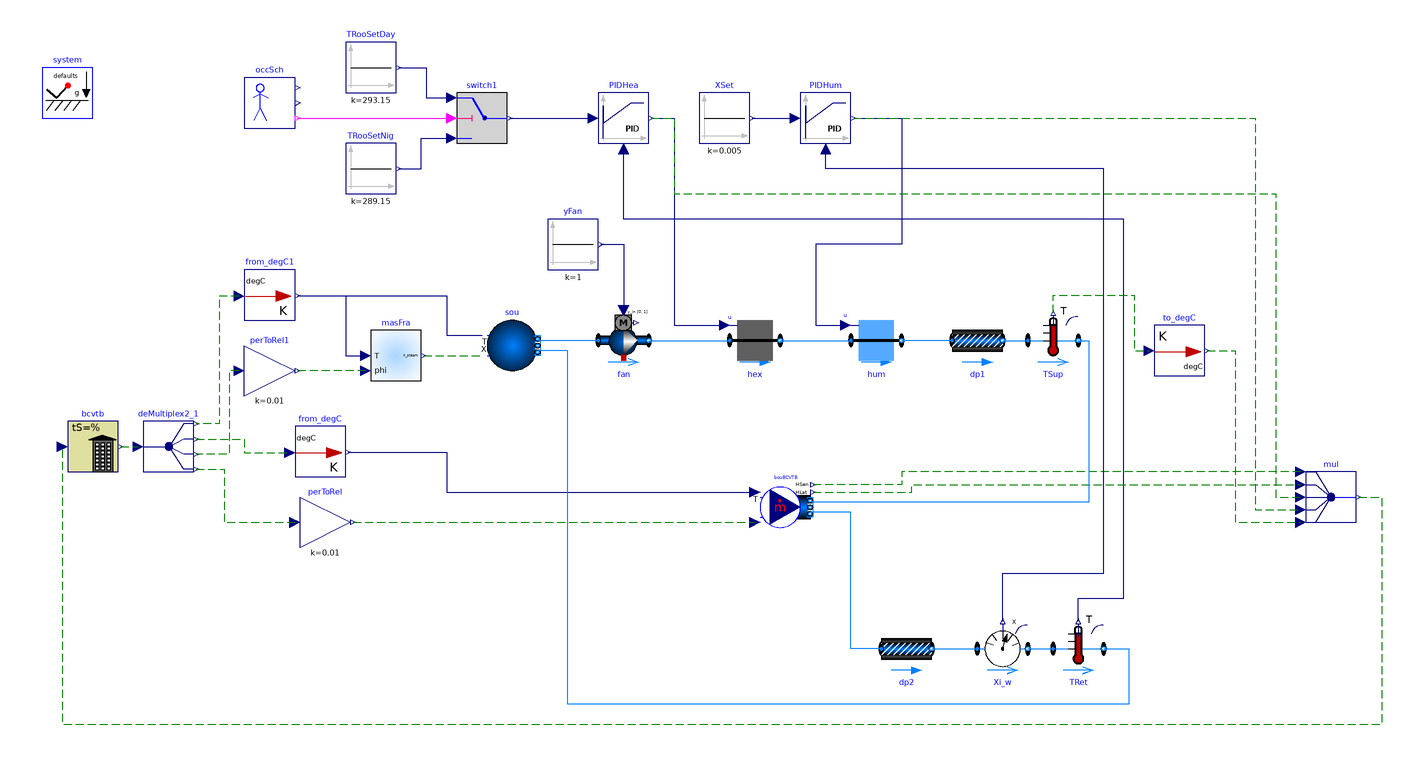

Above is the diagram view of the following Modelica model: its components placed by their Placement annotations and its connect equations drawn as lines.

model MoistAir
          "Model with interfaces for media with moist air that will be linked to the BCVTB which models the response of the room"
            import Buildings;
            extends Modelica.Icons.Example;
            package Medium =
              Buildings.Media.GasesPTDecoupled.MoistAirUnsaturated;
            parameter Modelica.Media.Interfaces.PartialMedium.MassFlowRate m_flow_nominal=
                259.2*6/1.2/3600 "Nominal mass flow rate";
            Buildings.Fluid.FixedResistances.FixedResistanceDpM dp1(
              redeclare package Medium = Medium,
              m_flow_nominal=m_flow_nominal,
              dp_nominal=200,
              from_dp=false,
              allowFlowReversal=false)
              annotation (Placement(transformation(extent={{280,62},{300,82}})));
            Buildings.Fluid.Sources.Boundary_pT sou(
              nPorts=2,
              redeclare package Medium = Medium,
              use_T_in=true,
              use_X_in=true,
              p(displayUnit="Pa") = 101325,
              T=293.15)             annotation (Placement(transformation(extent={{96,60},
                      {116,80}}, rotation=0)));
            inner Modelica.Fluid.System system
              annotation (Placement(transformation(extent={{-80,160},{-60,180}})));
            Buildings.Fluid.FixedResistances.FixedResistanceDpM dp2(
              redeclare package Medium = Medium,
              m_flow_nominal=m_flow_nominal,
              dp_nominal=200,
              from_dp=false,
              allowFlowReversal=false)
              annotation (Placement(transformation(extent={{10,10},{-10,-10}},
                  rotation=180,
                  origin={262,-50})));
            Buildings.Utilities.IO.BCVTB.MoistAirInterface bouBCVTB(
              nPorts=2,
              redeclare package Medium = Medium,
              m_flow=0,
              use_m_flow_in=false,
              m_flow_nominal=m_flow_nominal)
              annotation (Placement(transformation(extent={{204,-4},{224,16}})));
            Buildings.Fluid.MassExchangers.HumidifierPrescribed hum(
              m_flow_nominal=m_flow_nominal,
              dp_nominal=200,
              redeclare package Medium = Medium,
              mWat_flow_nominal=0.01*m_flow_nominal,
              from_dp=false,
              allowFlowReversal=false,
              use_T_in=false) "Humidifier"
              annotation (Placement(transformation(extent={{240,62},{260,82}})));
            Buildings.Fluid.HeatExchangers.HeaterCoolerPrescribed hex(
              m_flow_nominal=m_flow_nominal,
              dp_nominal=200,
              redeclare package Medium = Medium,
              Q_flow_nominal=m_flow_nominal*50*1006,
              from_dp=false,
              allowFlowReversal=false) "Heat exchanger"
              annotation (Placement(transformation(extent={{192,62},{212,82}})));
            Buildings.Fluid.Sensors.TemperatureTwoPort
                                                TRet(redeclare package Medium
              =                                                                 Medium,
                m_flow_nominal=m_flow_nominal) "Return air temperature"
              annotation (Placement(transformation(extent={{320,-60},{340,-40}})));
            Buildings.Fluid.Sensors.MassFractionTwoPort
                                                 Xi_w(redeclare package Medium
              =                                                                  Medium,
                m_flow_nominal=m_flow_nominal) "Measured air humidity"
              annotation (Placement(transformation(extent={{290,-60},{310,-40}})));
            Modelica.Blocks.Sources.Constant XSet(k=0.005)
            "Set point for humidity"
              annotation (Placement(transformation(extent={{180,150},{200,170}})));
            Modelica.Blocks.Sources.Constant TRooSetNig(k=273.15 + 16)
            "Set point for room air temperature"
              annotation (Placement(transformation(extent={{40,130},{60,150}})));
            Buildings.Controls.Continuous.LimPID PIDHea(
              yMax=1,
              yMin=0,
              Td=1,
              controllerType=Modelica.Blocks.Types.SimpleController.PI,
              k=0.1,
              Ti=600) "Controller for heating"
              annotation (Placement(transformation(extent={{140,150},{160,170}})));
            Buildings.Controls.Continuous.LimPID PIDHum(
              yMax=1,
              yMin=0,
              controllerType=Modelica.Blocks.Types.SimpleController.PI,
              k=20,
              Td=60,
              Ti=600) "Controller for humidifier"
              annotation (Placement(transformation(extent={{220,150},{240,170}})));
            Buildings.Utilities.IO.BCVTB.BCVTB bcvtb(
              xmlFileName="socket.cfg",
              nDblRea=4,
              nDblWri=5,
              flaDblWri={1,1,1,1,1},
              uStart={0,0,0,0,20},
              activateInterface=true,
              timeStep=60)
              annotation (Placement(transformation(extent={{-70,20},{-50,40}})));
            Modelica.Blocks.Routing.DeMultiplex4 deMultiplex2_1(
              n1=1,
              n2=1,
              n3=1,
              n4=1)
              annotation (Placement(transformation(extent={{-40,20},{-20,40}})));
            Modelica.Blocks.Routing.Multiplex5 mul
              annotation (Placement(transformation(extent={{420,0},{440,20}})));
            Buildings.Fluid.Sensors.TemperatureTwoPort
                                                TSup(redeclare package Medium
              =                                                                 Medium,
                m_flow_nominal=m_flow_nominal) "Supply air temperature"
              annotation (Placement(transformation(extent={{310,62},{330,82}})));
            Buildings.Fluid.Movers.FlowMachine_y fan(redeclare package Medium
              =                                                                 Medium,
                  pressure(V_flow={0,m_flow_nominal/1.2},
                    dp={2*400,400}),
                  dynamicBalance=false)
              annotation (Placement(transformation(extent={{140,62},{160,82}})));
            Modelica.Blocks.Sources.Constant yFan(k=1) "Fan control signal"
              annotation (Placement(transformation(extent={{120,100},{140,120}})));
            Modelica.Blocks.Math.Gain perToRel(k=0.01)
            "Converts 0...100 to 0...1"
              annotation (Placement(transformation(extent={{22,-10},{42,10}})));
            Modelica.Blocks.Math.Gain perToRel1(
                                               k=0.01)
            "Converts 0...100 to 0...1"
              annotation (Placement(transformation(extent={{0,50},{20,70}})));
            Buildings.Utilities.Psychrometrics.X_pTphi masFra(
                                                     use_p_in=false, redeclare
              package Medium =
                         Medium) "Mass fraction"
              annotation (Placement(transformation(extent={{50,56},{70,76}})));
            Buildings.Controls.SetPoints.OccupancySchedule occSch
            "Occupancy schedule"
              annotation (Placement(transformation(extent={{0,156},{20,176}})));
            Modelica.Blocks.Logical.Switch switch1
              annotation (Placement(transformation(extent={{84,150},{104,170}})));
            Modelica.Blocks.Sources.Constant TRooSetDay(k=273.15 + 20)
            "Set point for room air temperature"
              annotation (Placement(transformation(extent={{40,170},{60,190}})));
            Buildings.Utilities.IO.BCVTB.From_degC from_degC
              annotation (Placement(transformation(extent={{20,18},{40,38}})));
            Buildings.Utilities.IO.BCVTB.To_degC to_degC
              annotation (Placement(transformation(extent={{360,58},{380,78}})));
            Buildings.Utilities.IO.BCVTB.From_degC from_degC1
              annotation (Placement(transformation(extent={{0,80},{20,100}})));
          equation
            connect(dp1.port_a, hum.port_b) annotation (Line(
                points={{280,72},{260,72}},
                color={0,127,255},
                smooth=Smooth.None));
            connect(hex.port_b, hum.port_a) annotation (Line(
                points={{212,72},{240,72}},
                color={0,127,255},
                smooth=Smooth.None));
            connect(TRet.T, PIDHea.u_m) annotation (Line(
                points={{330,-39},{330,-30},{348,-30},{348,120},{150,120},{150,148}},
                color={0,0,127},
                smooth=Smooth.None));
            connect(PIDHea.y, hex.u) annotation (Line(
                points={{161,160},{170,160},{170,78},{190,78}},
                color={0,0,127},
                smooth=Smooth.None));
            connect(XSet.y, PIDHum.u_s)  annotation (Line(
                points={{201,160},{218,160}},
                color={0,0,127},
                smooth=Smooth.None));
            connect(PIDHum.y, hum.u)  annotation (Line(
                points={{241,160},{260,160},{260,110},{226,110},{226,78},{238,78}},
                color={0,0,127},
                smooth=Smooth.None));
            connect(bcvtb.yR, deMultiplex2_1.u) annotation (Line(
                points={{-49,30},{-42,30}},
                color={0,127,0},
                smooth=Smooth.None,
                pattern=LinePattern.Dash));
            connect(mul.y, bcvtb.uR)          annotation (Line(
                points={{441,10},{450,10},{450,-80},{-72,-80},{-72,30}},
                color={0,127,0},
                smooth=Smooth.None,
                pattern=LinePattern.Dash));
            connect(PIDHum.y, mul.u4[1])          annotation (Line(
                points={{241,160},{400,160},{400,5},{418,5}},
                color={0,127,0},
                smooth=Smooth.None,
                pattern=LinePattern.Dash));
            connect(PIDHea.y, mul.u3[1])          annotation (Line(
                points={{161,160},{170,160},{170,130},{408,130},{408,10},{418,10}},
                color={0,127,0},
                smooth=Smooth.None,
                pattern=LinePattern.Dash));
            connect(mul.u1[1], bouBCVTB.HSen_flow)          annotation (Line(
                points={{418,20},{260,20},{260,15},{225,15}},
                color={0,127,0},
                smooth=Smooth.None,
                pattern=LinePattern.Dash));
            connect(bouBCVTB.HLat_flow, mul.u2[1])          annotation (Line(
                points={{225,12},{264,12},{264,15},{418,15}},
                color={0,127,0},
                smooth=Smooth.None,
                pattern=LinePattern.Dash));
            connect(Xi_w.X, PIDHum.u_m) annotation (Line(
                points={{300,-39},{300,-20},{340,-20},{340,140},{230,140},{230,148}},
                color={0,0,127},
                smooth=Smooth.None));
            connect(fan.port_b, hex.port_a) annotation (Line(
                points={{160,72},{192,72}},
                color={0,127,255},
                smooth=Smooth.None));
            connect(fan.port_a, sou.ports[1])  annotation (Line(
                points={{140,72},{116,72}},
                color={0,127,255},
                smooth=Smooth.None));
            connect(perToRel.y, bouBCVTB.phi) annotation (Line(
                points={{43,6.10623e-16},{82.75,6.10623e-16},{82.75,1.16573e-15},
                  {122.5,1.16573e-15},{122.5,0},{202,0}},
                color={0,127,0},
                smooth=Smooth.None,
                pattern=LinePattern.Dash));
            connect(deMultiplex2_1.y4[1], perToRel.u) annotation (Line(
                points={{-19,21},{-8,21},{-8,6.66134e-16},{20,6.66134e-16}},
                color={0,127,0},
                smooth=Smooth.None,
                pattern=LinePattern.Dash));
            connect(perToRel1.u, deMultiplex2_1.y3[1]) annotation (Line(
                points={{-2,60},{-6,60},{-6,27},{-19,27}},
                color={0,127,0},
                smooth=Smooth.None,
                pattern=LinePattern.Dash));
            connect(masFra.phi, perToRel1.y) annotation (Line(
                points={{48,60},{21,60}},
                color={0,127,0},
                smooth=Smooth.None,
                pattern=LinePattern.Dash));
            connect(masFra.X, sou.X_in)  annotation (Line(
                points={{71,66},{94,66}},
                color={0,127,0},
                smooth=Smooth.None,
                pattern=LinePattern.Dash));
            connect(yFan.y, fan.y) annotation (Line(
                points={{141,110},{150,110},{150,84}},
                color={0,0,127},
                smooth=Smooth.None));
            connect(occSch.occupied, switch1.u2) annotation (Line(
                points={{21,160},{82,160}},
                color={255,0,255},
                smooth=Smooth.None));
            connect(TRooSetNig.y, switch1.u3) annotation (Line(
                points={{61,140},{70,140},{70,152},{82,152}},
                color={0,0,127},
                smooth=Smooth.None));
            connect(TRooSetDay.y, switch1.u1) annotation (Line(
                points={{61,180},{72,180},{72,168},{82,168}},
                color={0,0,127},
                smooth=Smooth.None));
            connect(switch1.y, PIDHea.u_s) annotation (Line(
                points={{105,160},{138,160}},
                color={0,0,127},
                smooth=Smooth.None));
            connect(from_degC.Kelvin, bouBCVTB.T_in) annotation (Line(
                points={{41,27.8},{80,27.8},{80,12},{202,12}},
                color={0,0,127},
                smooth=Smooth.None));
            connect(TSup.T, to_degC.Kelvin) annotation (Line(
                points={{320,83},{320,90},{352,90},{352,68},{358,68}},
                color={0,127,0},
                smooth=Smooth.None,
                pattern=LinePattern.Dash));
            connect(to_degC.Celsius, mul.u5[1]) annotation (Line(
                points={{381,68},{392,68},{392,-6.66134e-16},{418,-6.66134e-16}},
                color={0,127,0},
                smooth=Smooth.None,
                pattern=LinePattern.Dash));
            connect(from_degC1.Kelvin, sou.T_in) annotation (Line(
                points={{21,89.8},{80,89.8},{80,74},{94,74}},
                color={0,0,127},
                smooth=Smooth.None));
            connect(from_degC1.Celsius, deMultiplex2_1.y1[1]) annotation (Line(
                points={{-2,89.6},{-10,89.6},{-10,39},{-19,39}},
                color={0,127,0},
                smooth=Smooth.None,
                pattern=LinePattern.Dash));
            connect(deMultiplex2_1.y2[1], from_degC.Celsius) annotation (Line(
                points={{-19,33},{0,33},{0,27.6},{18,27.6}},
                color={0,127,0},
                smooth=Smooth.None,
                pattern=LinePattern.Dash));
            connect(from_degC1.Kelvin, masFra.T) annotation (Line(
                points={{21,89.8},{40,89.8},{40,66},{48,66}},
                color={0,0,127},
                smooth=Smooth.None));
            connect(dp2.port_b, Xi_w.port_a) annotation (Line(
                points={{272,-50},{290,-50}},
                color={0,127,255},
                smooth=Smooth.None));
            connect(Xi_w.port_b, TRet.port_a) annotation (Line(
                points={{310,-50},{320,-50}},
                color={0,127,255},
                smooth=Smooth.None));
            connect(TRet.port_b, sou.ports[2]) annotation (Line(
                points={{340,-50},{350,-50},{350,-72},{128,-72},{128,68},{116,68}},
                color={0,127,255},
                smooth=Smooth.None));
            connect(dp1.port_b, TSup.port_a) annotation (Line(
                points={{300,72},{310,72}},
                color={0,127,255},
                smooth=Smooth.None));
            connect(TSup.port_b, bouBCVTB.ports[1]) annotation (Line(
                points={{330,72},{334,72},{334,8},{223.8,8}},
                color={0,127,255},
                smooth=Smooth.None));
            connect(dp2.port_a, bouBCVTB.ports[2]) annotation (Line(
                points={{252,-50},{240,-50},{240,4},{223.8,4}},
                color={0,127,255},
                smooth=Smooth.None));
            annotation (Diagram(coordinateSystem(preserveAspectRatio=true, extent={{-100,
                      -100},{460,200}}), graphics),
              Documentation(info="<html>
This example illustrates the use of Modelica with the Building Controls Virtual Test Bed.
</p>
<p>
The model represents an air-based heating system with an ideal heater and an ideal humidifier
in the supply duct. The heater and humidifier are controlled with a feedback loop that 
tracks the room air temperature and room air humidity. These quantities are simulated
in the EnergyPlus simulation program through the Building Controls Virtual Test Bed.
The component <code>bouBCVTB</code> models the boundary between the domain that models the air
system (in Modelica) and the room response (in EnergyPlus).
</p>
<p>
This model is implemented in <code>bcvtb\\examples\\dymolaEPlusXY-singleZone</code>,
where <code>XY</code> denotes the EnergyPlus version number.
</html>",           revisions="<html>
<ul>
<li>
January 13, 2012, by Michael Wetter:<br>
Updated fan parameters, which were still for version 0.12 of the 
Buildings library and hence caused a translation error with version 1.0 or higher.
</li>
<li>
April 5, 2011, by Michael Wetter:<br>
Changed sensor models from one-port sensors to two port sensors.
</li>
<li>
January 21, 2010 by Michael Wetter:<br>
Changed model to include fan instead of having flow driven by two reservoirs at 
different pressure.
</li>
<li>
September 11, 2009, by Michael Wetter:<br>
First implementation.
</li>
</ul>
</html>"),    experiment(
                Tolerance=1e-05,
                Algorithm="Lsodar"),
              experimentSetupOutput);
          end MoistAir;